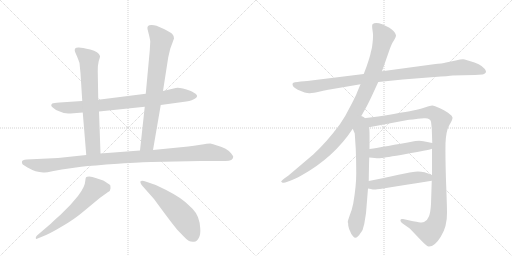
t = 0.00 s
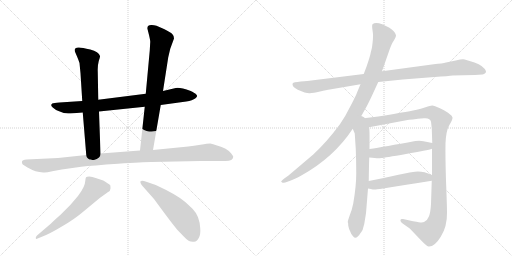
t = 2.15 s
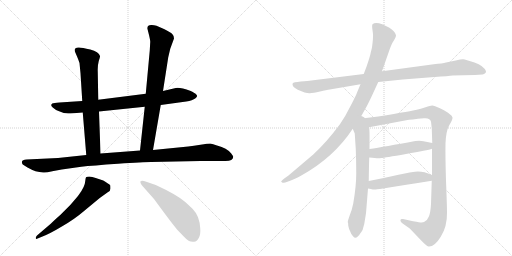
t = 4.29 s
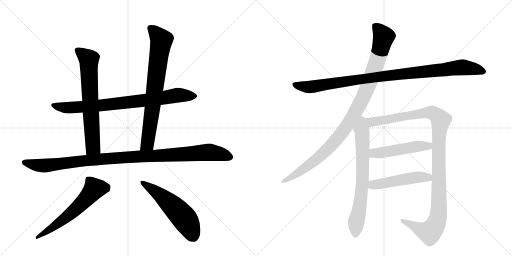
t = 6.44 s
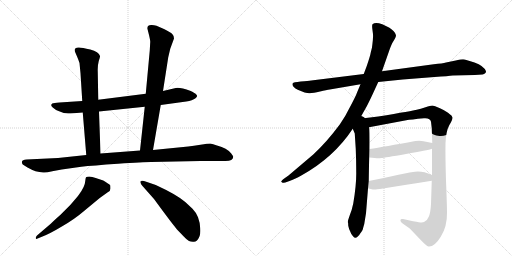
t = 8.58 s
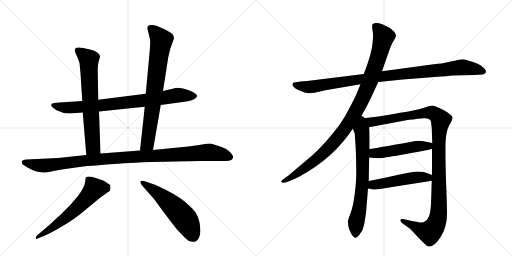
t = 10.73 s

The animated SVG that drew these frames (rendered in a browser with its animation timeline set to each time). Animation: 12 CSS @keyframes rules; one cycle of 10.73 s.

<svg version="1.1" viewBox="0 0 2048 1024" xmlns="http://www.w3.org/2000/svg">
  <g stroke="lightgray" stroke-dasharray="1,1" stroke-width="1" transform="scale(4, 4)">
    <line x1="0" y1="0" x2="256" y2="256"></line>
    <line x1="256" y1="0" x2="0" y2="256"></line>
    <line x1="128" y1="0" x2="128" y2="256"></line>
    <line x1="0" y1="128" x2="256" y2="128"></line>
    <line x1="256" y1="0" x2="512" y2="256"></line>
    <line x1="512" y1="0" x2="256" y2="256"></line>
    <line x1="384" y1="0" x2="384" y2="256"></line>
    <line x1="256" y1="128" x2="512" y2="128"></line>
  </g>
<g transform="scale(1, -1) translate(0, -850)">
   <style type="text/css">
    @keyframes keyframes0 {
      from {
       stroke: black;
       stroke-dashoffset: 825;
       stroke-width: 128;
       }
       73% {
       animation-timing-function: step-end;
       stroke: black;
       stroke-dashoffset: 0;
       stroke-width: 128;
       }
       to {
       stroke: black;
       stroke-width: 1024;
       }
       }
       #make-me-a-hanzi-animation-0 {
         animation: keyframes0 0.921387s both;
         animation-delay: 0.000000s;
         animation-timing-function: linear;
       }
    @keyframes keyframes1 {
      from {
       stroke: black;
       stroke-dashoffset: 695;
       stroke-width: 128;
       }
       69% {
       animation-timing-function: step-end;
       stroke: black;
       stroke-dashoffset: 0;
       stroke-width: 128;
       }
       to {
       stroke: black;
       stroke-width: 1024;
       }
       }
       #make-me-a-hanzi-animation-1 {
         animation: keyframes1 0.815592s both;
         animation-delay: 0.921387s;
         animation-timing-function: linear;
       }
    @keyframes keyframes2 {
      from {
       stroke: black;
       stroke-dashoffset: 771;
       stroke-width: 128;
       }
       72% {
       animation-timing-function: step-end;
       stroke: black;
       stroke-dashoffset: 0;
       stroke-width: 128;
       }
       to {
       stroke: black;
       stroke-width: 1024;
       }
       }
       #make-me-a-hanzi-animation-2 {
         animation: keyframes2 0.877441s both;
         animation-delay: 1.736979s;
         animation-timing-function: linear;
       }
    @keyframes keyframes3 {
      from {
       stroke: black;
       stroke-dashoffset: 1081;
       stroke-width: 128;
       }
       78% {
       animation-timing-function: step-end;
       stroke: black;
       stroke-dashoffset: 0;
       stroke-width: 128;
       }
       to {
       stroke: black;
       stroke-width: 1024;
       }
       }
       #make-me-a-hanzi-animation-3 {
         animation: keyframes3 1.129720s both;
         animation-delay: 2.614421s;
         animation-timing-function: linear;
       }
    @keyframes keyframes4 {
      from {
       stroke: black;
       stroke-dashoffset: 606;
       stroke-width: 128;
       }
       66% {
       animation-timing-function: step-end;
       stroke: black;
       stroke-dashoffset: 0;
       stroke-width: 128;
       }
       to {
       stroke: black;
       stroke-width: 1024;
       }
       }
       #make-me-a-hanzi-animation-4 {
         animation: keyframes4 0.743164s both;
         animation-delay: 3.744141s;
         animation-timing-function: linear;
       }
    @keyframes keyframes5 {
      from {
       stroke: black;
       stroke-dashoffset: 561;
       stroke-width: 128;
       }
       65% {
       animation-timing-function: step-end;
       stroke: black;
       stroke-dashoffset: 0;
       stroke-width: 128;
       }
       to {
       stroke: black;
       stroke-width: 1024;
       }
       }
       #make-me-a-hanzi-animation-5 {
         animation: keyframes5 0.706543s both;
         animation-delay: 4.487305s;
         animation-timing-function: linear;
       }
    @keyframes keyframes6 {
      from {
       stroke: black;
       stroke-dashoffset: 1020;
       stroke-width: 128;
       }
       77% {
       animation-timing-function: step-end;
       stroke: black;
       stroke-dashoffset: 0;
       stroke-width: 128;
       }
       to {
       stroke: black;
       stroke-width: 1024;
       }
       }
       #make-me-a-hanzi-animation-6 {
         animation: keyframes6 1.080078s both;
         animation-delay: 5.193848s;
         animation-timing-function: linear;
       }
    @keyframes keyframes7 {
      from {
       stroke: black;
       stroke-dashoffset: 1046;
       stroke-width: 128;
       }
       77% {
       animation-timing-function: step-end;
       stroke: black;
       stroke-dashoffset: 0;
       stroke-width: 128;
       }
       to {
       stroke: black;
       stroke-width: 1024;
       }
       }
       #make-me-a-hanzi-animation-7 {
         animation: keyframes7 1.101237s both;
         animation-delay: 6.273926s;
         animation-timing-function: linear;
       }
    @keyframes keyframes8 {
      from {
       stroke: black;
       stroke-dashoffset: 716;
       stroke-width: 128;
       }
       70% {
       animation-timing-function: step-end;
       stroke: black;
       stroke-dashoffset: 0;
       stroke-width: 128;
       }
       to {
       stroke: black;
       stroke-width: 1024;
       }
       }
       #make-me-a-hanzi-animation-8 {
         animation: keyframes8 0.832682s both;
         animation-delay: 7.375163s;
         animation-timing-function: linear;
       }
    @keyframes keyframes9 {
      from {
       stroke: black;
       stroke-dashoffset: 1168;
       stroke-width: 128;
       }
       79% {
       animation-timing-function: step-end;
       stroke: black;
       stroke-dashoffset: 0;
       stroke-width: 128;
       }
       to {
       stroke: black;
       stroke-width: 1024;
       }
       }
       #make-me-a-hanzi-animation-9 {
         animation: keyframes9 1.200521s both;
         animation-delay: 8.207845s;
         animation-timing-function: linear;
       }
    @keyframes keyframes10 {
      from {
       stroke: black;
       stroke-dashoffset: 504;
       stroke-width: 128;
       }
       62% {
       animation-timing-function: step-end;
       stroke: black;
       stroke-dashoffset: 0;
       stroke-width: 128;
       }
       to {
       stroke: black;
       stroke-width: 1024;
       }
       }
       #make-me-a-hanzi-animation-10 {
         animation: keyframes10 0.660156s both;
         animation-delay: 9.408366s;
         animation-timing-function: linear;
       }
    @keyframes keyframes11 {
      from {
       stroke: black;
       stroke-dashoffset: 501;
       stroke-width: 128;
       }
       62% {
       animation-timing-function: step-end;
       stroke: black;
       stroke-dashoffset: 0;
       stroke-width: 128;
       }
       to {
       stroke: black;
       stroke-width: 1024;
       }
       }
       #make-me-a-hanzi-animation-11 {
         animation: keyframes11 0.657715s both;
         animation-delay: 10.068522s;
         animation-timing-function: linear;
       }
</style>
<path d="M 643 430 L 745 444 Q 770 448 782 457 Q 794 465 783 474 Q 781 477 763 486 Q 718 502 703 498 L 652 486 L 583 475 L 393 451 L 329 446 L 238 440 Q 215 438 209 436 Q 200 429 211 420 Q 222 410 234 406 L 255 398 Q 276 396 282 396 L 331 400 L 396 404 L 579 423 L 643 430 Z" fill="lightgray"></path> 
<path d="M 393 451 L 391 564 Q 390 587 395 606 Q 401 624 400 626 Q 395 643 361 652 Q 328 660 316 660 Q 294 661 300 643 L 309 622 Q 314 610 318 598 L 322 557 L 329 446 L 331 400 L 345 230 C 347 200 403 206 402 236 L 396 404 L 393 451 Z" fill="lightgray"></path> 
<path d="M 612 250 L 643 430 L 652 486 L 673 621 L 681 655 L 696 696 Q 696 707 689 714 Q 682 721 658 733 L 626 747 Q 616 750 607 750 Q 587 751 590 734 L 596 710 Q 601 689 601 683 L 599 648 L 583 475 L 579 423 L 560 248 C 557 218 607 220 612 250 Z" fill="lightgray"></path> 
<path d="M 209 165 L 247 172 L 325 183 Q 370 188 472 195 Q 574 202 604 202 L 802 206 L 898 206 Q 933 205 933 223 Q 933 225 925 236 Q 908 258 868 268 Q 851 275 841 276 Q 831 276 802 271 Q 774 266 753 264 L 612 250 L 560 248 L 402 236 L 345 230 L 232 218 L 106 212 Q 89 211 88 204 Q 86 198 91 192 L 110 180 Q 143 161 173 160 Q 182 158 209 165 Z" fill="lightgray"></path> 
<path d="M 203 -45 L 148 -92 Q 142 -98 143 -103 Q 145 -108 148 -105 L 170 -96 Q 199 -85 249 -55 Q 299 -26 335 5 L 399 58 L 431 81 Q 442 86 442 96 Q 442 106 441 109 Q 440 111 430 117 Q 421 124 413 128 L 386 137 Q 367 143 357 144 Q 347 144 344 141 Q 342 137 341 126 Q 340 103 314 69 Q 307 60 282 31 L 241 -10 Q 216 -32 203 -45 Z" fill="lightgray"></path> 
<path d="M 570 106 L 616 54 L 652 5 Q 683 -37 708 -68 L 736 -97 Q 748 -110 756 -114 Q 764 -118 776 -117 Q 788 -116 795 -102 Q 803 -89 801 -64 Q 800 -40 792 -19 Q 783 2 770 15 L 741 42 Q 708 71 623 110 L 588 122 Q 571 128 567 127 Q 564 125 562 125 Q 561 124 562 119 Q 563 113 570 106 Z" fill="lightgray"></path> 
<path d="M 1513 522 L 1611 532 L 1738 542 Q 1795 546 1811 548 L 1899 550 L 1930 552 Q 1944 555 1944 565 Q 1935 587 1898 600 Q 1862 612 1852 613 Q 1843 613 1823 608 L 1784 600 Q 1771 596 1735 593 L 1528 565 L 1455 554 L 1245 528 Q 1233 526 1203 524 Q 1173 521 1171 517 Q 1165 505 1191 491 Q 1225 476 1239 477 Q 1253 478 1280 484 Q 1307 490 1319 492 L 1442 513 L 1513 522 Z" fill="lightgray"></path> 
<path d="M 1439 375 L 1467 425 Q 1476 442 1490 472 L 1513 522 L 1528 565 L 1556 645 Q 1566 674 1571 681 L 1580 696 Q 1584 703 1584 709 Q 1584 715 1574 726 Q 1564 736 1556 740 L 1529 753 Q 1501 764 1490 753 Q 1487 749 1490 729 Q 1493 709 1492 702 Q 1492 694 1490 677 Q 1488 659 1487 656 L 1483 640 Q 1481 627 1467 586 L 1455 554 L 1442 513 L 1429 482 Q 1423 465 1401 424 Q 1380 381 1359 352 Q 1307 282 1253 232 L 1154 148 L 1137 136 Q 1123 125 1125 123 L 1130 119 Q 1131 118 1141 120 L 1158 126 Q 1177 132 1207 149 Q 1336 221 1411 335 L 1439 375 Z" fill="lightgray"></path> 
<path d="M 1411 335 L 1419 316 L 1423 254 Q 1425 205 1425 156 Q 1425 106 1413 36 Q 1408 11 1399 -11 Q 1391 -34 1391 -38 Q 1393 -40 1393 -53 Q 1396 -67 1400 -74 Q 1403 -84 1412 -95 Q 1421 -106 1430 -97 Q 1439 -88 1440 -85 L 1446 -77 Q 1451 -72 1453 -60 L 1457 -46 L 1464 -3 L 1472 96 L 1475 126 Q 1476 199 1477 220 L 1478 254 Q 1479 340 1476 341 C 1468 411 1384 398 1411 335 Z" fill="lightgray"></path> 
<path d="M 1728 255 L 1728 150 L 1727 127 L 1724 34 Q 1722 -2 1715 -17 Q 1709 -33 1696 -38 Q 1691 -41 1675 -39 Q 1661 -37 1612 -26 Q 1603 -24 1602 -30 Q 1600 -36 1612 -45 L 1639 -64 L 1682 -109 Q 1706 -134 1714 -136 Q 1738 -138 1763 -97 Q 1789 -56 1788 -1 Q 1788 28 1784 127 Q 1781 225 1782 276 Q 1784 326 1797 349 Q 1811 372 1810 380 Q 1809 387 1798 394 Q 1788 403 1762 416 Q 1736 428 1729 428 Q 1722 428 1702 421 Q 1682 414 1667 411 Q 1653 407 1513 384 L 1439 375 C 1409 371 1447 335 1476 341 L 1625 369 Q 1643 372 1696 377 Q 1721 379 1724 363 L 1727 337 L 1729 278 L 1728 255 Z" fill="lightgray"></path> 
<path d="M 1477 220 L 1499 218 Q 1514 216 1525 218 Q 1537 219 1624 234 Q 1711 249 1728 255 C 1757 263 1758 272 1729 278 L 1694 285 Q 1682 288 1661 286 Q 1537 263 1478 254 C 1448 249 1447 223 1477 220 Z" fill="lightgray"></path> 
<path d="M 1472 96 L 1483 94 Q 1495 91 1503 92 Q 1511 92 1727 127 C 1757 132 1756 139 1728 150 Q 1689 167 1660 163 Q 1650 163 1594 151 Q 1538 138 1475 126 C 1446 120 1442 101 1472 96 Z" fill="lightgray"></path> 
      <clipPath id="make-me-a-hanzi-clip-0">
      <path d="M 643 430 L 745 444 Q 770 448 782 457 Q 794 465 783 474 Q 781 477 763 486 Q 718 502 703 498 L 652 486 L 583 475 L 393 451 L 329 446 L 238 440 Q 215 438 209 436 Q 200 429 211 420 Q 222 410 234 406 L 255 398 Q 276 396 282 396 L 331 400 L 396 404 L 579 423 L 643 430 Z" fill="lightgray"></path>
      </clipPath>
      <path clip-path="url(#make-me-a-hanzi-clip-0)" d="M 214 429 L 286 419 L 538 443 L 710 469 L 779 466 " fill="none" id="make-me-a-hanzi-animation-0" stroke-dasharray="697 1394" stroke-linecap="round"></path>

      <clipPath id="make-me-a-hanzi-clip-1">
      <path d="M 393 451 L 391 564 Q 390 587 395 606 Q 401 624 400 626 Q 395 643 361 652 Q 328 660 316 660 Q 294 661 300 643 L 309 622 Q 314 610 318 598 L 322 557 L 329 446 L 331 400 L 345 230 C 347 200 403 206 402 236 L 396 404 L 393 451 Z" fill="lightgray"></path>
      </clipPath>
      <path clip-path="url(#make-me-a-hanzi-clip-1)" d="M 311 649 L 356 607 L 372 262 L 351 238 " fill="none" id="make-me-a-hanzi-animation-1" stroke-dasharray="567 1134" stroke-linecap="round"></path>

      <clipPath id="make-me-a-hanzi-clip-2">
      <path d="M 612 250 L 643 430 L 652 486 L 673 621 L 681 655 L 696 696 Q 696 707 689 714 Q 682 721 658 733 L 626 747 Q 616 750 607 750 Q 587 751 590 734 L 596 710 Q 601 689 601 683 L 599 648 L 583 475 L 579 423 L 560 248 C 557 218 607 220 612 250 Z" fill="lightgray"></path>
      </clipPath>
      <path clip-path="url(#make-me-a-hanzi-clip-2)" d="M 602 738 L 646 689 L 590 276 L 566 255 " fill="none" id="make-me-a-hanzi-animation-2" stroke-dasharray="643 1286" stroke-linecap="round"></path>

      <clipPath id="make-me-a-hanzi-clip-3">
      <path d="M 209 165 L 247 172 L 325 183 Q 370 188 472 195 Q 574 202 604 202 L 802 206 L 898 206 Q 933 205 933 223 Q 933 225 925 236 Q 908 258 868 268 Q 851 275 841 276 Q 831 276 802 271 Q 774 266 753 264 L 612 250 L 560 248 L 402 236 L 345 230 L 232 218 L 106 212 Q 89 211 88 204 Q 86 198 91 192 L 110 180 Q 143 161 173 160 Q 182 158 209 165 Z" fill="lightgray"></path>
      </clipPath>
      <path clip-path="url(#make-me-a-hanzi-clip-3)" d="M 98 200 L 169 187 L 383 212 L 830 241 L 918 223 " fill="none" id="make-me-a-hanzi-animation-3" stroke-dasharray="953 1906" stroke-linecap="round"></path>

      <clipPath id="make-me-a-hanzi-clip-4">
      <path d="M 203 -45 L 148 -92 Q 142 -98 143 -103 Q 145 -108 148 -105 L 170 -96 Q 199 -85 249 -55 Q 299 -26 335 5 L 399 58 L 431 81 Q 442 86 442 96 Q 442 106 441 109 Q 440 111 430 117 Q 421 124 413 128 L 386 137 Q 367 143 357 144 Q 347 144 344 141 Q 342 137 341 126 Q 340 103 314 69 Q 307 60 282 31 L 241 -10 Q 216 -32 203 -45 Z" fill="lightgray"></path>
      </clipPath>
      <path clip-path="url(#make-me-a-hanzi-clip-4)" d="M 427 101 L 375 92 L 312 22 L 270 -15 L 148 -98 " fill="none" id="make-me-a-hanzi-animation-4" stroke-dasharray="478 956" stroke-linecap="round"></path>

      <clipPath id="make-me-a-hanzi-clip-5">
      <path d="M 570 106 L 616 54 L 652 5 Q 683 -37 708 -68 L 736 -97 Q 748 -110 756 -114 Q 764 -118 776 -117 Q 788 -116 795 -102 Q 803 -89 801 -64 Q 800 -40 792 -19 Q 783 2 770 15 L 741 42 Q 708 71 623 110 L 588 122 Q 571 128 567 127 Q 564 125 562 125 Q 561 124 562 119 Q 563 113 570 106 Z" fill="lightgray"></path>
      </clipPath>
      <path clip-path="url(#make-me-a-hanzi-clip-5)" d="M 566 122 L 638 73 L 715 1 L 745 -34 L 773 -94 " fill="none" id="make-me-a-hanzi-animation-5" stroke-dasharray="433 866" stroke-linecap="round"></path>

      <clipPath id="make-me-a-hanzi-clip-6">
      <path d="M 1513 522 L 1611 532 L 1738 542 Q 1795 546 1811 548 L 1899 550 L 1930 552 Q 1944 555 1944 565 Q 1935 587 1898 600 Q 1862 612 1852 613 Q 1843 613 1823 608 L 1784 600 Q 1771 596 1735 593 L 1528 565 L 1455 554 L 1245 528 Q 1233 526 1203 524 Q 1173 521 1171 517 Q 1165 505 1191 491 Q 1225 476 1239 477 Q 1253 478 1280 484 Q 1307 490 1319 492 L 1442 513 L 1513 522 Z" fill="lightgray"></path>
      </clipPath>
      <path clip-path="url(#make-me-a-hanzi-clip-6)" d="M 1176 513 L 1242 502 L 1568 550 L 1851 581 L 1932 565 " fill="none" id="make-me-a-hanzi-animation-6" stroke-dasharray="892 1784" stroke-linecap="round"></path>

      <clipPath id="make-me-a-hanzi-clip-7">
      <path d="M 1439 375 L 1467 425 Q 1476 442 1490 472 L 1513 522 L 1528 565 L 1556 645 Q 1566 674 1571 681 L 1580 696 Q 1584 703 1584 709 Q 1584 715 1574 726 Q 1564 736 1556 740 L 1529 753 Q 1501 764 1490 753 Q 1487 749 1490 729 Q 1493 709 1492 702 Q 1492 694 1490 677 Q 1488 659 1487 656 L 1483 640 Q 1481 627 1467 586 L 1455 554 L 1442 513 L 1429 482 Q 1423 465 1401 424 Q 1380 381 1359 352 Q 1307 282 1253 232 L 1154 148 L 1137 136 Q 1123 125 1125 123 L 1130 119 Q 1131 118 1141 120 L 1158 126 Q 1177 132 1207 149 Q 1336 221 1411 335 L 1439 375 Z" fill="lightgray"></path>
      </clipPath>
      <path clip-path="url(#make-me-a-hanzi-clip-7)" d="M 1499 747 L 1535 703 L 1505 596 L 1471 503 L 1413 386 L 1351 297 L 1301 244 L 1219 177 L 1129 123 " fill="none" id="make-me-a-hanzi-animation-7" stroke-dasharray="918 1836" stroke-linecap="round"></path>

      <clipPath id="make-me-a-hanzi-clip-8">
      <path d="M 1411 335 L 1419 316 L 1423 254 Q 1425 205 1425 156 Q 1425 106 1413 36 Q 1408 11 1399 -11 Q 1391 -34 1391 -38 Q 1393 -40 1393 -53 Q 1396 -67 1400 -74 Q 1403 -84 1412 -95 Q 1421 -106 1430 -97 Q 1439 -88 1440 -85 L 1446 -77 Q 1451 -72 1453 -60 L 1457 -46 L 1464 -3 L 1472 96 L 1475 126 Q 1476 199 1477 220 L 1478 254 Q 1479 340 1476 341 C 1468 411 1384 398 1411 335 Z" fill="lightgray"></path>
      </clipPath>
      <path clip-path="url(#make-me-a-hanzi-clip-8)" d="M 1440 367 L 1449 310 L 1451 159 L 1444 63 L 1424 -44 L 1422 -90 " fill="none" id="make-me-a-hanzi-animation-8" stroke-dasharray="588 1176" stroke-linecap="round"></path>

      <clipPath id="make-me-a-hanzi-clip-9">
      <path d="M 1728 255 L 1728 150 L 1727 127 L 1724 34 Q 1722 -2 1715 -17 Q 1709 -33 1696 -38 Q 1691 -41 1675 -39 Q 1661 -37 1612 -26 Q 1603 -24 1602 -30 Q 1600 -36 1612 -45 L 1639 -64 L 1682 -109 Q 1706 -134 1714 -136 Q 1738 -138 1763 -97 Q 1789 -56 1788 -1 Q 1788 28 1784 127 Q 1781 225 1782 276 Q 1784 326 1797 349 Q 1811 372 1810 380 Q 1809 387 1798 394 Q 1788 403 1762 416 Q 1736 428 1729 428 Q 1722 428 1702 421 Q 1682 414 1667 411 Q 1653 407 1513 384 L 1439 375 C 1409 371 1447 335 1476 341 L 1625 369 Q 1643 372 1696 377 Q 1721 379 1724 363 L 1727 337 L 1729 278 L 1728 255 Z" fill="lightgray"></path>
      </clipPath>
      <path clip-path="url(#make-me-a-hanzi-clip-9)" d="M 1447 374 L 1482 361 L 1728 400 L 1763 370 L 1755 271 L 1755 10 L 1741 -53 L 1719 -79 L 1705 -77 L 1609 -32 " fill="none" id="make-me-a-hanzi-animation-9" stroke-dasharray="1040 2080" stroke-linecap="round"></path>

      <clipPath id="make-me-a-hanzi-clip-10">
      <path d="M 1477 220 L 1499 218 Q 1514 216 1525 218 Q 1537 219 1624 234 Q 1711 249 1728 255 C 1757 263 1758 272 1729 278 L 1694 285 Q 1682 288 1661 286 Q 1537 263 1478 254 C 1448 249 1447 223 1477 220 Z" fill="lightgray"></path>
      </clipPath>
      <path clip-path="url(#make-me-a-hanzi-clip-10)" d="M 1483 225 L 1495 236 L 1669 265 L 1714 266 L 1722 273 " fill="none" id="make-me-a-hanzi-animation-10" stroke-dasharray="376 752" stroke-linecap="round"></path>

      <clipPath id="make-me-a-hanzi-clip-11">
      <path d="M 1472 96 L 1483 94 Q 1495 91 1503 92 Q 1511 92 1727 127 C 1757 132 1756 139 1728 150 Q 1689 167 1660 163 Q 1650 163 1594 151 Q 1538 138 1475 126 C 1446 120 1442 101 1472 96 Z" fill="lightgray"></path>
      </clipPath>
      <path clip-path="url(#make-me-a-hanzi-clip-11)" d="M 1479 103 L 1492 110 L 1609 132 L 1667 141 L 1709 138 L 1717 145 " fill="none" id="make-me-a-hanzi-animation-11" stroke-dasharray="373 746" stroke-linecap="round"></path>

</g>
</svg>
